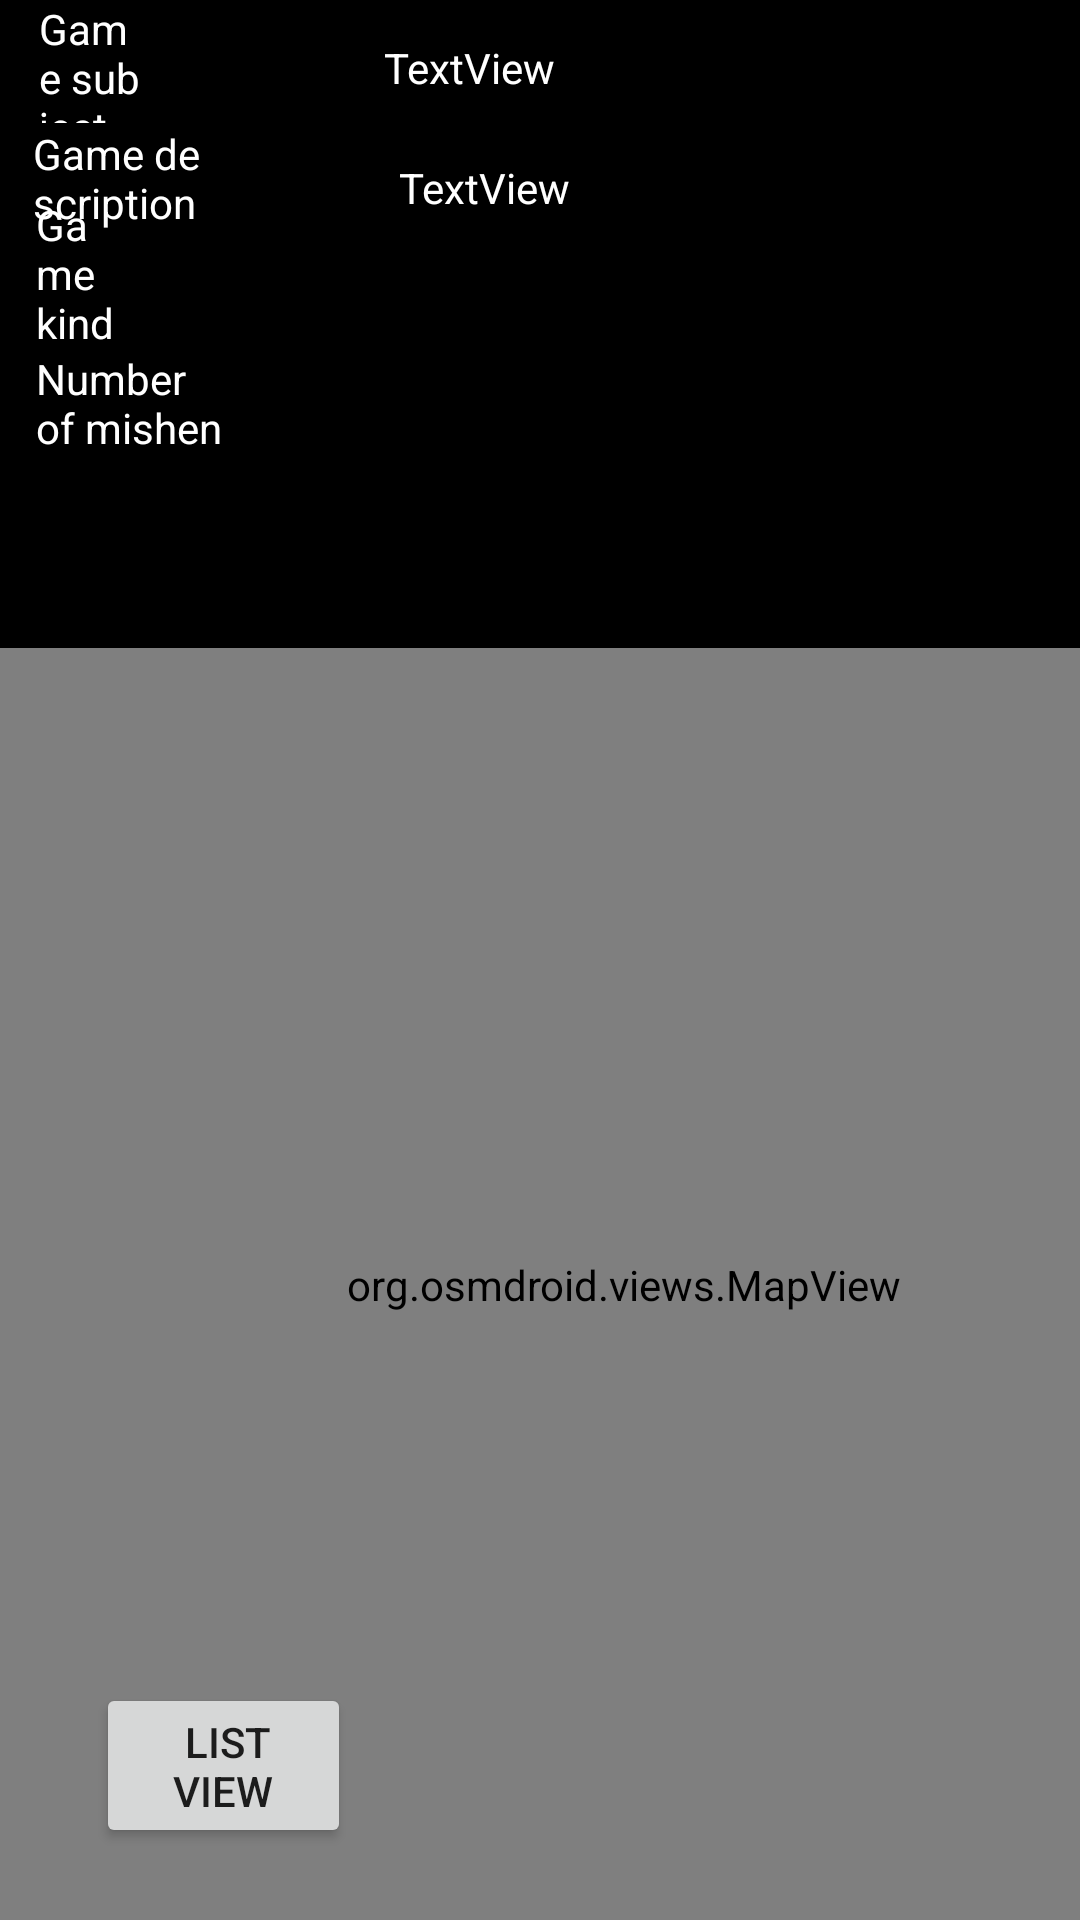

Here is an Android app screen rendered from its layout file. Give the layout XML and the strings, colors and styles it references.
<!-- AndroidManifest.xml: application theme Theme.Test2 -->
<!-- res/layout/activity_show_games_on_map_free_maps.xml -->
<?xml version="1.0" encoding="utf-8"?>
<androidx.constraintlayout.widget.ConstraintLayout xmlns:android="http://schemas.android.com/apk/res/android"
    xmlns:map="http://schemas.android.com/apk/res-auto"
    xmlns:tools="http://schemas.android.com/tools"
    android:id="@+id/constraintlayout"
    android:layout_width="match_parent"
    android:layout_height="match_parent">

    <org.osmdroid.views.MapView
        android:id="@+id/mapView22"
        android:layout_width="416dp"
        android:layout_height="511dp"
        android:clickable="true"
        android:focusable="true"
        android:focusableInTouchMode="true"
        map:layout_constraintBottom_toBottomOf="parent"
        map:layout_constraintTop_toBottomOf="@+id/relativeLayout3"
        tools:ignore="MissingConstraints"
        tools:layout_editor_absoluteX="2dp" />

    <RelativeLayout
        android:id="@+id/relativeLayout3"
        android:layout_width="match_parent"
        android:layout_height="216dp"
        android:background="@color/black"
        android:onClick="buttonShowMishen"
        android:orientation="vertical"
        tools:ignore="MissingConstraints">

        <TextView
            android:id="@+id/textView4"
            android:layout_width="wrap_content"
            android:layout_height="wrap_content"
            android:layout_alignParentStart="true"
            android:layout_alignParentEnd="true"
            android:layout_alignParentBottom="true"
            android:layout_marginStart="13dp"
            android:layout_marginEnd="312dp"
            android:layout_marginBottom="175dp"
            android:text="@string/maps_show_exist_games_game_subject"
            android:textColor="@color/white" />

        <TextView
            android:id="@+id/textView5"
            android:layout_width="wrap_content"
            android:layout_height="wrap_content"
            android:layout_alignParentStart="true"
            android:layout_alignParentEnd="true"
            android:layout_alignParentBottom="true"
            android:layout_marginStart="11dp"
            android:layout_marginEnd="290dp"
            android:layout_marginBottom="139dp"
            android:text="@string/maps_show_exist_games_game_description"
            android:textColor="@color/white" />

        <TextView
            android:id="@+id/textView6"
            android:layout_width="85dp"
            android:layout_height="wrap_content"
            android:layout_alignParentStart="true"
            android:layout_alignParentEnd="true"
            android:layout_alignParentBottom="true"
            android:layout_marginStart="12dp"
            android:layout_marginEnd="314dp"
            android:layout_marginBottom="99dp"
            android:text="@string/maps_show_exist_games_game_kind"
            android:textColor="@color/white" />

        <TextView
            android:id="@+id/textView7"
            android:layout_width="wrap_content"
            android:layout_height="wrap_content"
            android:layout_alignParentStart="true"
            android:layout_alignParentEnd="true"
            android:layout_alignParentBottom="true"
            android:layout_marginStart="12dp"
            android:layout_marginEnd="283dp"
            android:layout_marginBottom="64dp"
            android:text="@string/maps_show_exist_games_mishen_numbers"
            android:textColor="@color/white" />

        <TextView
            android:id="@+id/textViewSabject"
            android:layout_width="221dp"
            android:layout_height="30dp"
            android:layout_alignParentStart="true"
            android:layout_alignParentTop="true"
            android:layout_marginStart="128dp"
            android:layout_marginTop="13dp"
            android:layout_marginEnd="-336dp"
            android:layout_toStartOf="@+id/textView4"
            android:text="TextView"
            android:textColor="@color/white" />

        <TextView
            android:id="@+id/textViewGameKind"
            android:layout_width="56dp"
            android:layout_height="16dp"
            android:layout_alignParentStart="true"
            android:layout_alignParentTop="true"
            android:layout_alignParentBottom="true"
            android:layout_marginStart="119dp"
            android:layout_marginTop="103dp"
            android:layout_marginEnd="-150dp"
            android:layout_marginBottom="97dp"
            android:layout_toStartOf="@+id/textView6"
            android:textColor="@color/white" />

        <TextView
            android:id="@+id/textViewNumberMishen"
            android:layout_width="61dp"
            android:layout_height="wrap_content"
            android:layout_alignParentBottom="true"
            android:layout_marginEnd="-190dp"
            android:layout_marginBottom="65dp"
            android:layout_toStartOf="@+id/textView7"
            android:textColor="@color/white" />

        <ImageView
            android:id="@+id/buttonShowMishen"
            android:layout_width="47dp"
            android:layout_height="45dp"
            android:layout_alignParentTop="true"
            android:layout_alignParentEnd="true"
            android:layout_alignParentBottom="true"
            android:layout_marginTop="18dp"
            android:layout_marginEnd="16dp"
            android:layout_marginBottom="153dp"
            map:srcCompat="@drawable/tasks" />

        <TextView
            android:id="@+id/textViewTextButten"
            android:layout_width="182dp"
            android:layout_height="41dp"
            android:layout_alignParentStart="true"
            android:layout_alignParentEnd="true"
            android:layout_alignParentBottom="true"
            android:layout_marginStart="312dp"
            android:layout_marginEnd="13dp"
            android:layout_marginBottom="103dp"
            android:textColor="@color/white" />

        <TextView
            android:id="@+id/textViewDescription"
            android:layout_width="200dp"
            android:layout_height="26dp"
            android:layout_alignParentStart="true"
            android:layout_alignParentTop="true"
            android:layout_alignParentEnd="true"
            android:layout_alignParentBottom="true"
            android:layout_marginStart="133dp"
            android:layout_marginTop="53dp"
            android:layout_marginEnd="78dp"
            android:layout_marginBottom="137dp"
            android:text="TextView"
            android:textColor="@color/white"
            tools:text="description" />
    </RelativeLayout>

    <Button
        android:id="@+id/buttonConvertToListView"
        android:layout_width="85dp"
        android:layout_height="55dp"
        android:layout_alignParentBottom="true"
        android:layout_marginBottom="24dp"
        android:onClick="buttonConvertToListView"
        android:text=" list view"
        map:layout_constraintBottom_toBottomOf="parent"
        map:layout_constraintEnd_toEndOf="parent"
        map:layout_constraintHorizontal_bias="0.116"
        map:layout_constraintStart_toStartOf="parent"
        tools:ignore="MissingConstraints" />

</androidx.constraintlayout.widget.ConstraintLayout>
<!-- resources referenced by this layout -->
<resources>
  <color name="black">#FF000000</color>
  <color name="white">#FFFFFFFF</color>
  <string name="maps_show_exist_games_game_description">Game description</string>
  <string name="maps_show_exist_games_game_kind">Game kind</string>
  <string name="maps_show_exist_games_game_subject">Game subject</string>
  <string name="maps_show_exist_games_mishen_numbers">Number of mishen</string>
  <style name="Theme.Test2" parent="Theme.AppCompat.DayNight.NoActionBar">
          
          
          
          <item name="colorAccent">@color/colerEcount</item>
  
  
      </style>
  <color name="colerEcount">#D81B60</color>
</resources>
